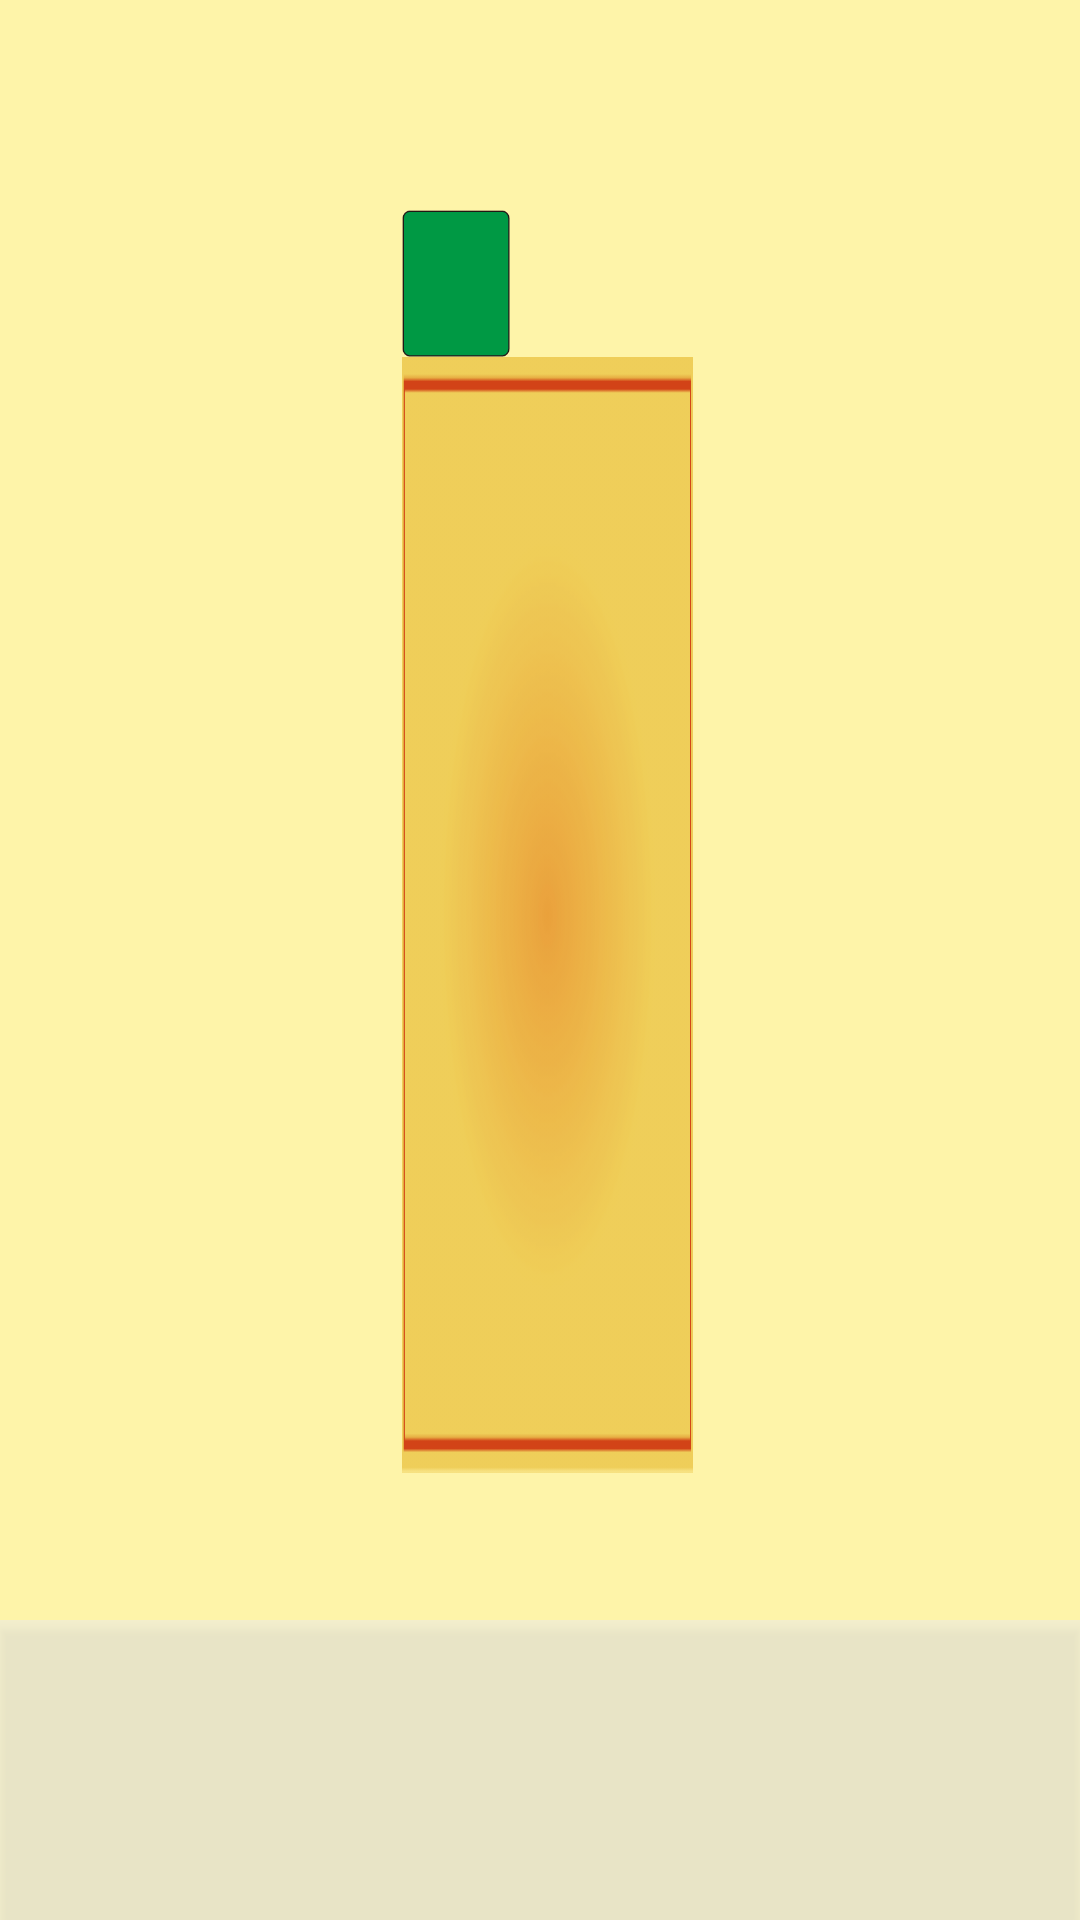

The Android layout XML behind this screen, and the referenced resources:
<!-- AndroidManifest.xml: activity theme AppThemeRegist -->
<!-- res/layout/activity_playing.xml -->
<?xml version="1.0" encoding="utf-8"?>
<RelativeLayout
    xmlns:android="http://schemas.android.com/apk/res/android"
    xmlns:app="http://schemas.android.com/apk/res-auto"
    xmlns:tools="http://schemas.android.com/tools"
    android:layout_width="match_parent"
    android:layout_height="match_parent"
    tools:context=".PlayingActivity"
    android:background="#fef4a9"
    >


    <androidx.recyclerview.widget.RecyclerView
        android:id="@+id/rv_p1HandCards"
        android:layout_width="663dp"
        android:layout_height="70dp"
        android:layout_alignParentBottom="true"
        android:layout_marginBottom="10dp"
        android:layout_centerHorizontal="true"
        />


    <RelativeLayout
        android:id="@+id/rl_p1Area"
        android:layout_width="match_parent"
        android:layout_height="100dp"
        android:layout_alignParentBottom="true"
        android:layout_marginBottom="0dp">
        <Button
            android:id="@+id/btn_mask"
            android:layout_width="match_parent"
            android:layout_height="match_parent"
            android:background="#8aeeeeee"
            />


    </RelativeLayout>

    <RelativeLayout
        android:id="@+id/rl_p4Area"
        android:layout_width="85dp"
        android:layout_height="match_parent"
        android:layout_above="@id/rl_p1Area"
        android:layout_alignParentLeft="true"
        >

        <androidx.recyclerview.widget.RecyclerView
            android:id="@+id/rv_p4HandCards"
            android:layout_width="match_parent"
            android:layout_height="match_parent"
            android:layout_marginLeft="15dp"

            android:textSize="20sp"
            />
        <ImageView
            android:id="@+id/iv_p4GetCard"
            android:layout_width="39dp"
            android:layout_height="52dp"
            android:layout_alignParentBottom="true"
            android:rotation="90"
            android:background="@drawable/mj60"
            android:visibility="invisible"
            />

    </RelativeLayout>

    <RelativeLayout
        android:id="@+id/rl_p2Area"
        android:layout_width="80dp"
        android:layout_height="match_parent"
        android:layout_above="@id/rl_p1Area"
        android:layout_alignParentRight="true"
        >

        <ImageView
            android:id="@+id/iv_p2GetCard"
            android:layout_width="39dp"
            android:layout_height="52dp"
            android:layout_marginTop="10dp"
            android:background="@drawable/mj60"
            android:rotation="270"
            android:visibility="invisible" />



        <androidx.recyclerview.widget.RecyclerView
            android:id="@+id/rv_p2HandCards"
            android:layout_width="match_parent"
            android:layout_height="match_parent"
            android:layout_marginRight="15dp"
            android:layout_marginTop="65dp"
            android:textSize="20sp" />


    </RelativeLayout>

    <RelativeLayout
        android:id="@+id/rl_p3Area"
        android:layout_width="match_parent"
        android:layout_height="70dp"
        android:layout_alignParentTop="true"
        android:layout_toRightOf="@id/rl_p4Area"
        android:layout_toLeftOf="@+id/rl_p2Area"

        >

        <androidx.recyclerview.widget.RecyclerView
            android:id="@+id/rv_p3HandCards"
            android:layout_width="match_parent"
            android:layout_height="match_parent"
            android:layout_marginLeft="150dp"
            android:layout_marginTop="15dp"
            android:textSize="20sp"
            />


    </RelativeLayout>

    <RelativeLayout
        android:id="@+id/rl_sea"
        android:layout_width="match_parent"
        android:layout_height="match_parent"
        android:layout_toLeftOf="@id/rl_p2Area"
        android:layout_toRightOf="@id/rl_p4Area"
        android:layout_below="@id/rl_p3Area"
        android:layout_above="@id/rl_p1Area"
        >

        <RelativeLayout
            android:id="@+id/rl_sea_p4"
            android:layout_width="49dp"
            android:layout_height="match_parent"
            android:layout_alignParentLeft="true"
            >
            <androidx.recyclerview.widget.RecyclerView
                android:id="@+id/rv_p4Out"
                android:layout_width="match_parent"
                android:layout_height="match_parent"
                android:textSize="20sp"
                />
        </RelativeLayout>

        <RelativeLayout
            android:id="@+id/rl_sea_p2"
            android:layout_width="49dp"
            android:layout_height="match_parent"
            android:layout_alignParentRight="true">
            <androidx.recyclerview.widget.RecyclerView
                android:id="@+id/rv_p2Out"
                android:layout_width="match_parent"
                android:layout_height="match_parent"
                android:textSize="20sp" />
        </RelativeLayout>
        <RelativeLayout
            android:id="@+id/rl_sea_p1"
            android:layout_width="match_parent"
            android:layout_height="49dp"
            android:layout_alignParentBottom="true"
            android:layout_toRightOf="@id/rl_sea_p4"
            android:layout_toLeftOf="@id/rl_sea_p2"
            >
            <ImageView
                android:id="@+id/whosturn"
                android:layout_width="49dp"
                android:layout_height="match_parent"
                android:layout_alignParentRight="true"
                />

            <androidx.recyclerview.widget.RecyclerView
                android:id="@+id/rv_p1Out"
                android:layout_width="wrap_content"
                android:layout_height="match_parent"
                android:layout_alignParentLeft="true"
                android:layout_toLeftOf="@+id/whosturn"

                />
        </RelativeLayout>
        <RelativeLayout
            android:id="@+id/rl_sea_p3"
            android:layout_width="match_parent"
            android:layout_height="49dp"
            android:layout_alignParentTop="true"
            android:layout_toRightOf="@id/rl_sea_p4"
            android:layout_toLeftOf="@id/rl_sea_p2"
            >

            <TextView
                android:id="@+id/tv_show_lastcards"
                android:layout_width="36dp"
                android:layout_height="match_parent"
                android:layout_alignParentLeft="true"
                android:background="@drawable/mj60"
                android:textSize="15sp"
                />
            <androidx.recyclerview.widget.RecyclerView
                android:id="@+id/rv_p3Out"
                android:layout_width="405dp"
                android:layout_height="match_parent"
                android:layout_toRightOf="@id/tv_show_lastcards"

                android:textSize="20sp"
                />
        </RelativeLayout>
        <RelativeLayout
            android:id="@+id/rl_sea_sea"
            android:layout_width="match_parent"
            android:layout_height="match_parent"
            android:layout_toLeftOf="@id/rl_sea_p2"
            android:layout_toRightOf="@id/rl_sea_p4"
            android:layout_above="@id/rl_sea_p1"
            android:layout_below="@id/rl_sea_p3"
            android:background="@drawable/img_gaming_center"

            >

            <androidx.recyclerview.widget.RecyclerView
                android:id="@+id/rv_sea"
                android:layout_width="440dp"
                android:layout_height="120dp" />
        </RelativeLayout>


    </RelativeLayout>
    <FrameLayout
        android:id="@+id/framlayout"
        android:layout_width="match_parent"
        android:layout_height="wrap_content"
        android:layout_above="@id/rl_p1Area"
        />






</RelativeLayout>
<!-- resources referenced by this layout -->
<resources>
  <!-- drawable img_gaming_center: png bitmap (drawable-hdpi, 19703 bytes) -->
  <!-- drawable mj60: png bitmap (drawable-hdpi, 1493 bytes) -->
  <style name="AppThemeRegist" parent="Theme.AppCompat.Light.DarkActionBar">
          <item name="colorPrimary">@color/colorPrimary2</item>
          <item name="colorPrimaryDark">@color/colorPrimaryDark2</item>
          <item name="colorAccent">@color/colorAccent</item>
          <item name="windowActionBar">false</item>
          <item name="windowNoTitle">true</item>
          <item name="android:windowFullscreen">true</item>
  
  
      </style>
  <color name="colorPrimary2">#1984B4</color>
  
      //Color Swatches provided by http://designmodo.github.io/Flat-UI/
  <color name="colorPrimaryDark2">#106991</color>
  <color name="colorAccent">#03DAC5</color>
</resources>
